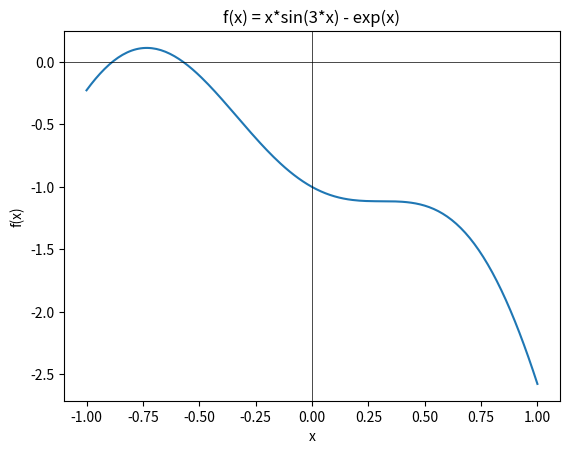

Source code (Python):
#!/usr/bin/env python
# coding: utf-8

# In[1]:


# Question 1
import numpy as np
x = np.array([-1.6])
np.set_printoptions(precision=15)
for j in range(1000):
    x_new = x[j] - (x[j] * np.sin(3 * x[j]) - np.exp(x[j])) / (np.sin(3 * x[j]) + 3 * x[j] * np.cos(3 * x[j]) - np.exp(x[j]))
    x = np.append(x, x_new)
    fc = x[j] * np.sin(3 * x[j]) - np.exp(x[j])
    if abs(fc) < 1e-6:
        break
A1 = []
A1 = x
print("Steps needed for Newton's method:", [j + 1]) 
print(f"Root found at x = {x_new}")
print("A1 (Newton-Raphson x values):", A1)


# In[2]:


import numpy as np
import matplotlib.pyplot as plt

def f(x):
    return x * np.sin(3 * x) - np.exp(x)

xl = -0.7
xr = -0.4

dx = 0.01
x = np.arange(-1, 1 + dx, dx)
y = f(x)
plt.plot(x, y)
plt.axhline(0, color='black',linewidth=0.5)  
plt.axvline(0, color='black',linewidth=0.5)  
plt.title("f(x) = x*sin(3*x) - exp(x)")
plt.xlabel("x")
plt.ylabel("f(x)")
plt.show()

A2 = []
for j in range(1000):
    xc = (xr + xl) / 2  
    fc = f(xc)          
    A2.append(xc)
    if fc > 0:
        xl = xc
    else:
        xr = xc


    if abs(fc) < 1e-6:
        break

print(f"Root found at x = {xc}")
print(f"f(x) = {fc}")
print(f"Total number of iterations: {j + 1}")


# In[3]:


A3 = [len(A1) - 1, len(A2)] 
print("A1 (Newton-Raphson x values):", A1)
print("A2 (Bisection Method x values):", A2)
print("A3 (Number of iterations for Newton and Bisection respectively):", A3)


# In[4]:


#Question 2
import numpy as np
A = np.array([[1, 2], [-1, 1]])
B = np.array([[2, 0], [0, 2]])
C = np.array([[2, 0, -3], [0, 0, -1]])
D = np.array([[1, 2], [2, 3], [-1, 0]])
x = np.array([1, 0])
y = np.array([0, 1])
z = np.array([1, 2, -1])

A4 = A + B

A5 = 3 * x - 4 * y

A6 = A @ x 

A7 = B @ (x - y)

A8 = D @ x

A9 = D @ y + z

A10 = A @ B

A11 = B @ C

A12 = C @ D


print("A4 = ", A4)
print("A5 = ", A5)
print("A6 = ", A6)
print("A7 = ", A7)
print("A8 = ", A8)
print("A9 = ", A9)
print("A10 = ", A10)
print("A11 = ", A11)
print("A12 = ", A12)


# In[ ]:




